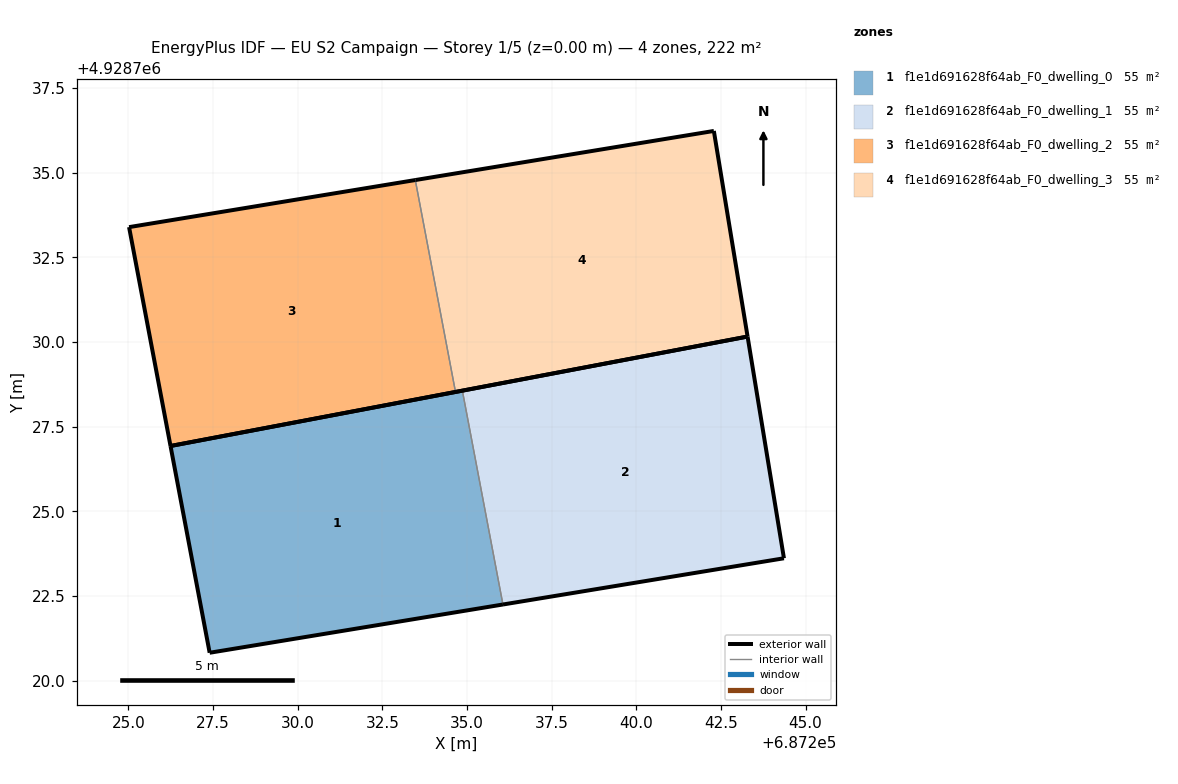
=== STOREY PLAN SPEC (per zone: floor XY polygon, exterior-wall plan segments, windows/doors) ===
zone 1: f1e1d691628f64ab_F0_dwelling_0  (55.5 m²)
  floor: (687236.06, 4928722.25) (687234.86, 4928728.56) (687226.25, 4928726.93) (687227.40, 4928720.82)
  exterior wall: (687236.06, 4928722.25) – (687227.40, 4928720.82)  [8.8 m]
  exterior wall: (687227.40, 4928720.82) – (687226.25, 4928726.93)  [6.2 m]
  exterior wall: (687226.25, 4928726.93) – (687234.86, 4928728.56)  [8.8 m]
  interior walls: 1
zone 2: f1e1d691628f64ab_F0_dwelling_1  (55.5 m²)
  floor: (687244.36, 4928723.61) (687243.29, 4928730.16) (687234.86, 4928728.56) (687236.06, 4928722.25)
  exterior wall: (687243.29, 4928730.16) – (687244.36, 4928723.61)  [6.6 m]
  exterior wall: (687244.36, 4928723.61) – (687236.06, 4928722.25)  [8.4 m]
  exterior wall: (687234.86, 4928728.56) – (687243.29, 4928730.16)  [8.6 m]
  interior walls: 1
zone 3: f1e1d691628f64ab_F0_dwelling_2  (55.5 m²)
  floor: (687234.66, 4928728.52) (687233.47, 4928734.78) (687225.02, 4928733.39) (687226.25, 4928726.93)
  exterior wall: (687234.66, 4928728.52) – (687226.25, 4928726.93)  [8.6 m]
  exterior wall: (687226.25, 4928726.93) – (687225.02, 4928733.39)  [6.6 m]
  exterior wall: (687225.02, 4928733.39) – (687233.47, 4928734.78)  [8.6 m]
  interior walls: 1
zone 4: f1e1d691628f64ab_F0_dwelling_3  (55.5 m²)
  floor: (687243.29, 4928730.16) (687242.29, 4928736.23) (687233.47, 4928734.78) (687234.66, 4928728.52)
  exterior wall: (687233.47, 4928734.78) – (687242.29, 4928736.23)  [8.9 m]
  exterior wall: (687242.29, 4928736.23) – (687243.29, 4928730.16)  [6.2 m]
  exterior wall: (687243.29, 4928730.16) – (687234.66, 4928728.52)  [8.8 m]
  interior walls: 1

=== DERIVED (storey summary) ===
Building: EU S2 Campaign
Storey: 1 of 5  (floor level z = 0.00 m)
Storey gross floor area: 221.8 m²
Zones on this storey: 4
  - f1e1d691628f64ab_F0_dwelling_0: floor 55.5 m²; exterior wall 23.8 m (71.3 m²); WWR 0.0%
  - f1e1d691628f64ab_F0_dwelling_1: floor 55.5 m²; exterior wall 23.6 m (70.9 m²); WWR 0.0%
  - f1e1d691628f64ab_F0_dwelling_2: floor 55.5 m²; exterior wall 23.7 m (71.1 m²); WWR 0.0%
  - f1e1d691628f64ab_F0_dwelling_3: floor 55.5 m²; exterior wall 23.9 m (71.6 m²); WWR 0.0%
Zone adjacency (shared interzone walls):
  - f1e1d691628f64ab_F0_dwelling_0 ↔ f1e1d691628f64ab_F0_dwelling_1
  - f1e1d691628f64ab_F0_dwelling_2 ↔ f1e1d691628f64ab_F0_dwelling_3